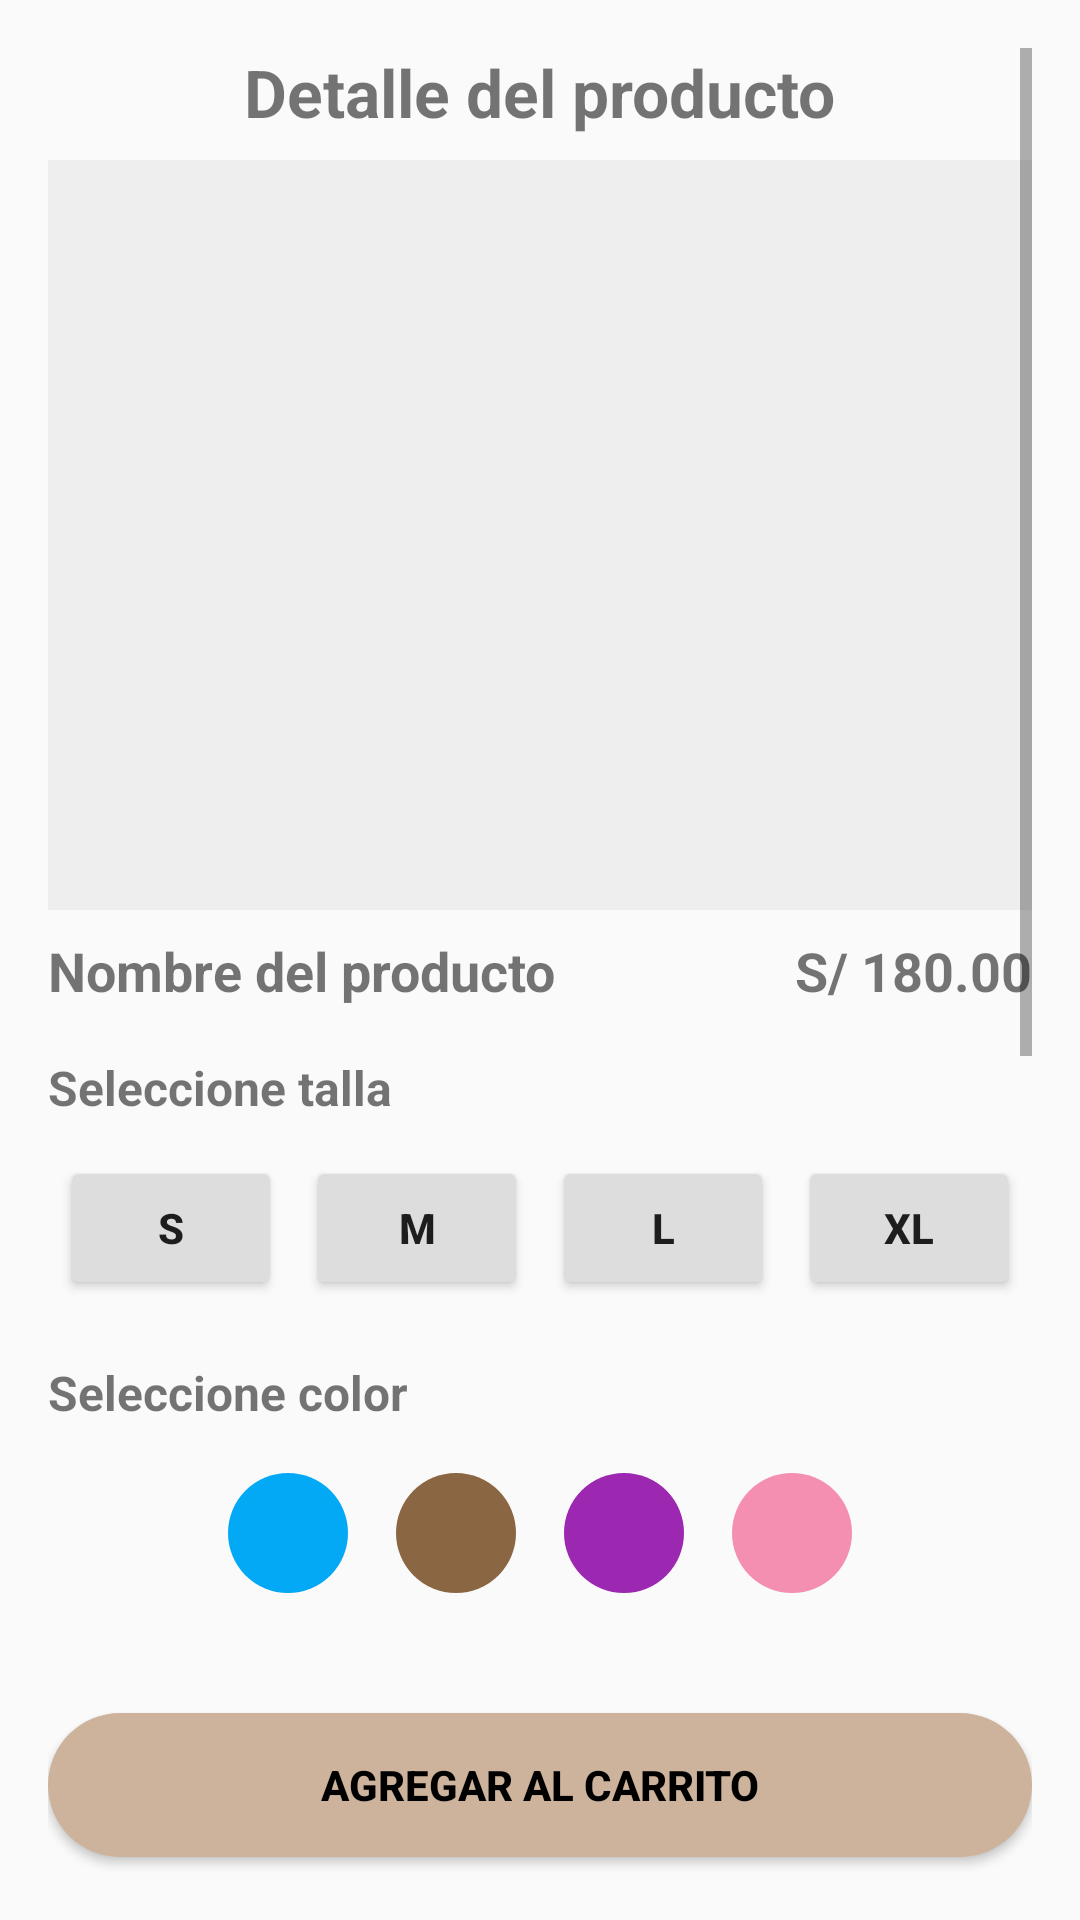

Here is an Android app screen rendered from its layout file. Give the layout XML and the strings, colors and styles it references.
<!-- AndroidManifest.xml: application theme Theme.GarmyShop -->
<!-- res/layout/activity_product_detail.xml -->
<?xml version="1.0" encoding="utf-8"?>
<ScrollView xmlns:android="http://schemas.android.com/apk/res/android"
    android:layout_width="match_parent"
    android:layout_height="match_parent"
    android:padding="16dp">

    <LinearLayout
        android:orientation="vertical"
        android:layout_width="match_parent"
        android:layout_height="wrap_content">

        
        <TextView
            android:id="@+id/titleTextView"
            android:layout_width="wrap_content"
            android:layout_height="wrap_content"
            android:text="Detalle del producto"
            android:textSize="22sp"
            android:textStyle="bold"
            android:layout_gravity="center_horizontal"
            android:layout_marginBottom="8dp"/>

        
        <ImageView
            android:id="@+id/productImageView"
            android:layout_width="match_parent"
            android:layout_height="250dp"
            android:scaleType="centerCrop"
            android:contentDescription="Product Image"
            android:background="#EEE"
            android:layout_marginBottom="8dp"/>

        
        <LinearLayout
            android:layout_width="match_parent"
            android:layout_height="wrap_content"
            android:orientation="horizontal"
            android:layout_marginBottom="16dp"
            android:gravity="center_horizontal"
            >

            <TextView
                android:id="@+id/productNameTextView"
                android:layout_width="0dp"
                android:layout_weight="1"
                android:layout_height="wrap_content"
                android:text="Nombre del producto"
                android:textSize="18sp"
                android:textStyle="bold"/>

            <TextView
                android:id="@+id/productPriceTextView"
                android:layout_width="wrap_content"
                android:layout_height="wrap_content"
                android:text="S/ 180.00"
                android:textSize="18sp"
                android:textStyle="bold"/>
        </LinearLayout>

        
        <TextView
            android:layout_width="wrap_content"
            android:layout_height="wrap_content"
            android:text="Seleccione talla"
            android:textSize="16sp"
            android:textStyle="bold"
            android:layout_marginBottom="8dp"/>

        <LinearLayout
            android:id="@+id/sizeContainer"
            android:layout_width="match_parent"
            android:layout_height="wrap_content"
            android:orientation="horizontal"
            android:layout_marginBottom="16dp"
            android:gravity="center_horizontal"
            android:weightSum="4">

            
            <Button android:id="@+id/sizeS"
                android:text="S"
                style="@style/TallaBoton"/>
            <Button android:id="@+id/sizeM"
                android:text="M"
                style="@style/TallaBoton"/>
            <Button android:id="@+id/sizeL"
                android:text="L"
                style="@style/TallaBoton"/>
            <Button android:id="@+id/sizeXL"
                android:text="XL"
                style="@style/TallaBoton"/>
        </LinearLayout>

        
        <TextView
            android:layout_width="wrap_content"
            android:layout_height="wrap_content"
            android:text="Seleccione color"
            android:textSize="16sp"
            android:textStyle="bold"
            android:layout_marginBottom="8dp"/>

        <LinearLayout
            android:id="@+id/colorContainer"
            android:layout_width="match_parent"
            android:layout_height="wrap_content"
            android:orientation="horizontal"
            android:gravity="center_horizontal"
            android:layout_marginBottom="24dp">

            <View
                android:layout_width="40dp"
                android:layout_height="40dp"
                android:layout_margin="8dp"
                android:background="@drawable/color_circle"
                android:backgroundTint="#03A9F4" />

            <View
                android:layout_width="40dp"
                android:layout_height="40dp"
                android:layout_margin="8dp"
                android:background="@drawable/color_circle"
                android:backgroundTint="#8a6642" />

            <View
                android:layout_width="40dp"
                android:layout_height="40dp"
                android:layout_margin="8dp"
                android:background="@drawable/color_circle"
                android:backgroundTint="#9C27B0" />

            <View
                android:layout_width="40dp"
                android:layout_height="40dp"
                android:layout_margin="8dp"
                android:background="@drawable/color_circle"
                android:backgroundTint="#F48FB1" />
        </LinearLayout>


        
        <Button
            android:id="@+id/addToCartButton"
            android:layout_width="match_parent"
            android:layout_height="wrap_content"
            android:text="Agregar al carrito"
            android:background="@drawable/button_rounded_dark"
            android:textColor="@android:color/black"
            android:textStyle="bold"
            android:layout_marginTop="8dp"/>

        
        <View android:layout_width="match_parent" android:layout_height="1dp" android:background="#DDDDDD" android:layout_marginTop="24dp" />
        <TextView
            android:layout_width="match_parent"
            android:layout_height="wrap_content"
            android:text="¿Cómo está su pedido?"
            android:textStyle="bold"
            android:textSize="18sp"
            android:gravity="center"
            android:layout_marginTop="24dp"
            android:layout_marginBottom="12dp" />

        <TextView
            android:layout_width="match_parent"
            android:layout_height="wrap_content"
            android:text="Su calificación general"
            android:gravity="center"
            android:textSize="14sp"
            android:layout_marginBottom="8dp" />
        <RatingBar
            android:id="@+id/ratingBar"
            android:layout_width="wrap_content"
            android:layout_height="wrap_content"
            android:numStars="5"
            android:stepSize="1"
            android:isIndicator="false"
            android:layout_gravity="center"
            android:layout_marginBottom="16dp"
            android:theme="@style/Widget.AppCompat.RatingBar" />

        <TextView
            android:layout_width="match_parent"
            android:layout_height="wrap_content"
            android:text="Agregar reseña detallada"
            android:textStyle="bold"
            android:textSize="14sp"/>

        <EditText
            android:id="@+id/editTextReview"
            android:layout_width="match_parent"
            android:layout_height="120dp"
            android:hint="Escriba aquí"
            android:background="@drawable/edittext_rounded"
            android:gravity="top|start"
            android:padding="12dp"
            android:layout_marginTop="8dp"
            android:layout_marginBottom="16dp"
            android:inputType="textMultiLine" />

        <TextView
            android:layout_width="match_parent"
            android:layout_height="wrap_content"
            android:text="Añadir foto"
            android:textSize="14sp"
            android:textStyle="bold"
            android:layout_marginBottom="12dp" />

        
        <LinearLayout
            android:layout_width="match_parent"
            android:layout_height="wrap_content"
            android:orientation="horizontal"
            android:gravity="center"
            android:layout_marginTop="8dp"
            android:layout_marginBottom="32dp">

            <Button
                android:id="@+id/buttonCancelReview"
                android:layout_width="0dp"
                android:layout_weight="1"
                android:layout_height="wrap_content"
                android:text="Cancelar"
                android:textColor="#000000"
                android:background="@drawable/button_rounded_gray"
                android:layout_marginEnd="8dp"/>

            <Button
                android:id="@+id/buttonSubmitReview"
                android:layout_width="0dp"
                android:layout_weight="1"
                android:layout_height="wrap_content"
                android:text="Enviar"
                android:textColor="#000000"
                android:background="@drawable/button_rounded_dark"
                android:layout_marginStart="8dp"/>
        </LinearLayout>

        <TextView
            android:id="@+id/titleReviews"
            android:layout_width="wrap_content"
            android:layout_height="wrap_content"
            android:text="Reseñas"
            android:textStyle="bold"
            android:paddingTop="16dp"
            android:textSize="18sp" />

        <androidx.recyclerview.widget.RecyclerView
            android:id="@+id/reviewsRecyclerView"
            android:layout_width="match_parent"
            android:layout_height="wrap_content"
            android:layout_marginBottom="32dp" />


    </LinearLayout>
</ScrollView>
<!-- resources referenced by this layout -->
<resources>
  <!-- drawable button_rounded_dark (drawable) -->
  <shape xmlns:android="http://schemas.android.com/apk/res/android"
      android:shape="rectangle">
      <solid android:color="#CDB39C"/>
      <corners android:radius="24dp"/>
  </shape>
  <!-- drawable button_rounded_gray (drawable) -->
  <shape xmlns:android="http://schemas.android.com/apk/res/android"
      android:shape="rectangle">
      <solid android:color="#DAD5D2"/>
      <corners android:radius="40dp"/>
  </shape>
  <!-- drawable color_circle (drawable) -->
  <shape xmlns:android="http://schemas.android.com/apk/res/android" android:shape="oval">
      <solid android:color="?android:attr/colorAccent" />
      <size android:width="40dp" android:height="40dp"/>
  </shape>
  <style name="TallaBoton">
          <item name="android:layout_width">0dp</item>
          <item name="android:layout_weight">1</item>
          <item name="android:layout_height">wrap_content</item>
          <item name="android:layout_margin">4dp</item>
          <item name="android:backgroundTint">#DDDDDD</item>
          <item name="android:textStyle">bold</item>
      </style>
  <style name="Theme.GarmyShop" parent="Theme.AppCompat.Light.NoActionBar">
          
          <item name="colorPrimary">#6200EE</item>
          <item name="colorPrimaryDark">#3700B3</item>
          <item name="colorAccent">#03DAC5</item>
      </style>
</resources>
